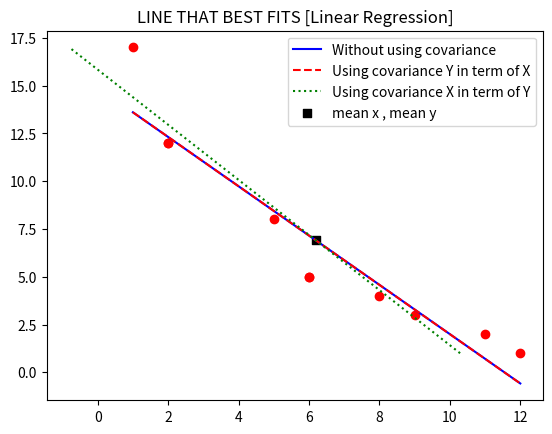

Here is the Python script that generated this plot:
import matplotlib.pyplot as plt
import numpy as np
# Linear regression
def mean(x):
    s = 0
    le = len(x)
    for A in range(le):
        s += x[A]
    return s / le

def variance(x):
    s = 0
    le = len(x)
    for A in range(le):
        s += (x[A])**2

    y=mean(x)
    return s/le-y**2

def covariance(x,y):
    s = 0
    le = len(x)
    for A in range(le):
        s += (x[A])*y[A]


    return s/le-mean(x)*mean(y)




X = (8, 2, 11, 6, 5, 2, 12, 9, 6, 1,)
Y = (4, 12, 2, 5, 8, 12, 1, 3, 5, 17)
# trying to find best slope from thr data we have using m= (x-xmn)(y-ymn)/(x-xmn)
mnX = mean(X)
mnY = mean(Y)

N = 0
D = 0
for a in range(len(X)):
    xm = X[a] - mnX
    D += xm ** 2
    N += xm * (Y[a] - mnY)
m = N / D
m = round(m, 3)
# now we have slope
# we'll now find Y intercept
c = mnY - m * mnX
# print("y=" + str(m) + "x +" + str(c))

#ERROR FUNCTION / COST FUNCTION / LOSS FUNCTION
#USING RMS

x1 = np.linspace(min(X), max(X), 100)
y1 = m * x1 + c
plt.plot(x1, y1,color="blue" ,label="Without using covariance")  # plotting line

x2 = np.linspace(min(X), max(X), 100)
y2 = covariance(X,Y)*(x2-mnX)/variance(X)+mnY
plt.plot(x2, y2,color='r',linestyle="dashed",label="Using covariance Y in term of X")  # Using covariance and variance plotting line

y3 = np.linspace(min(Y), max(Y), 100)
x3 = covariance(X,Y)*(y3-mnY)/variance(Y)+mnX
plt.plot(x3, y3,color='green',linestyle="dotted",label="Using covariance X in term of Y")  # Using covariance and variance plotting line

plt.scatter(X, Y, color="r")  # plotting dataset

plt.scatter(mnX, mnY, color="black",marker="s",label="mean x , mean y")  # plotting dataset
plt.title("LINE THAT BEST FITS [Linear Regression]")
plt.legend()
plt.show()

